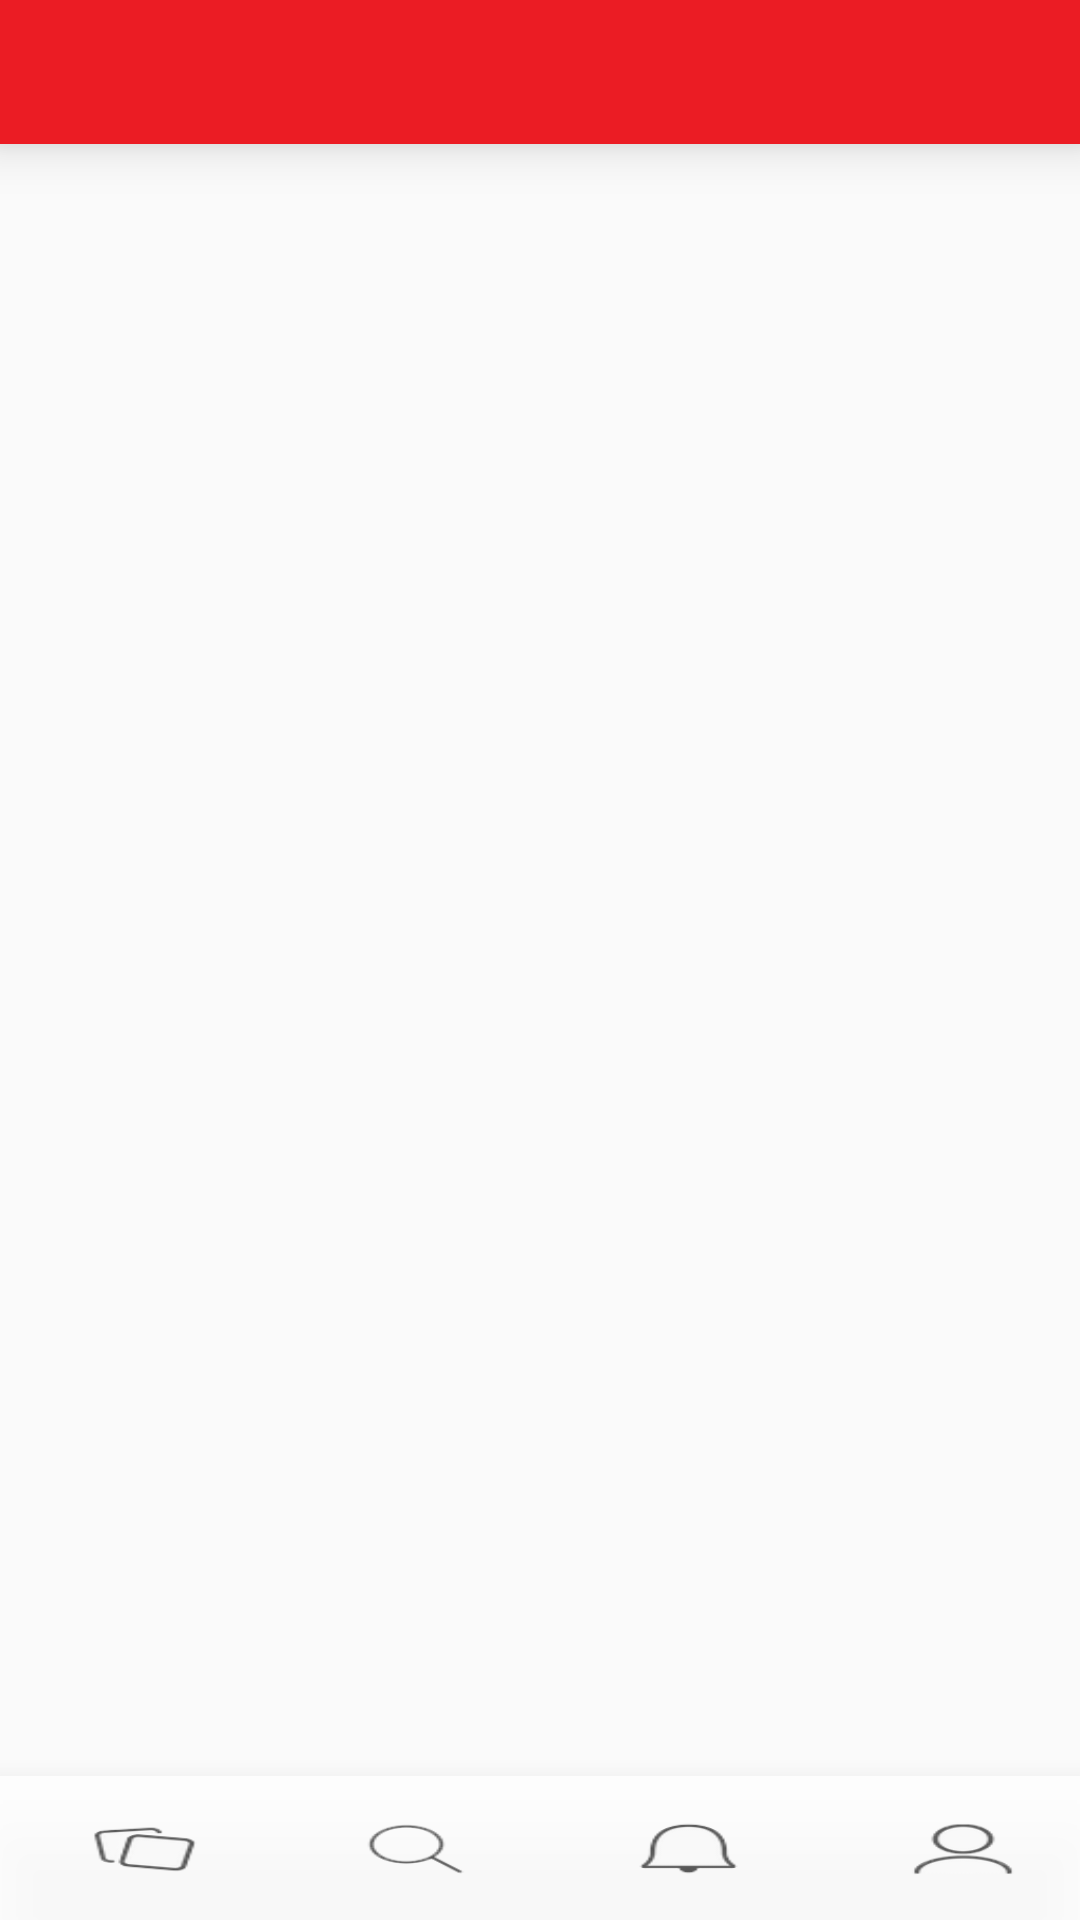

Write the Android layout XML for this screen, with the resource values it uses.
<!-- AndroidManifest.xml: application theme AppTheme -->
<!-- res/layout/activity_main.xml -->
<?xml version="1.0" encoding="utf-8"?>
<RelativeLayout xmlns:android="http://schemas.android.com/apk/res/android"
    xmlns:tools="http://schemas.android.com/tools"
    android:layout_width="match_parent"
    android:layout_height="match_parent"
    android:elevation="20dp"
    tools:targetApi="lollipop">

    <android.support.v7.widget.Toolbar
        android:id="@+id/toolBar_main"
        android:layout_width="match_parent"
        android:layout_height="48dp"
        android:layout_alignParentTop="true"
        android:background="@color/clRed"
        android:elevation="10dp"
        android:minHeight="?attr/actionBarSize"
        tools:targetApi="lollipop">
    </android.support.v7.widget.Toolbar>

    <android.support.v4.view.ViewPager
        android:id="@+id/pagerMain"
        android:layout_width="match_parent"
        android:layout_height="match_parent"
        android:layout_below="@+id/toolBar_main"
        android:elevation="6dp"
        android:scrollbars="vertical"
        android:translationZ="6dp"
        tools:targetApi="lollipop" >
        <FrameLayout
            android:layout_width="match_parent"
            android:layout_height="match_parent"/>
    </android.support.v4.view.ViewPager>
    <include
        android:id="@+id/tabbar_onBottom"
        layout="@layout/tab_onbottom"
        android:layout_width="match_parent"
        android:layout_height="wrap_content"
        android:elevation="10dp"
        android:translationZ="10dp"
        tools:targetApi="lollipop"
        android:layout_alignParentBottom="true"/>
</RelativeLayout>
<!-- res/layout/tab_onbottom.xml (included above) -->
<LinearLayout xmlns:android="http://schemas.android.com/apk/res/android"
    xmlns:tools="http://schemas.android.com/tools"
    android:layout_width="match_parent"
    android:layout_height="64dp"
    android:background="@color/white3"
    android:elevation="6dp"
    android:gravity="center_vertical"
    android:minHeight="48dp"
    android:orientation="horizontal"
    android:translationZ="6dp"
    android:weightSum="5"
    tools:targetApi="lollipop">

    <ImageButton
        android:id="@+id/toolbar_onBottom_imgBtn1"
        android:layout_width="wrap_content"
        android:layout_height="32dp"
        android:layout_weight="1"
        android:background="#00ffffff"
        android:contentDescription="@string/contentDesciption_News"
        android:scaleType="fitXY"
        android:src="@drawable/tab_onbottom_home_icon" />

    <ImageButton
        android:id="@+id/toolbar_onBottom_imgBtn2"
        android:layout_width="wrap_content"
        android:layout_height="32dp"
        android:layout_weight="1"
        android:background="#00ffffff"
        android:contentDescription="@string/contentDesciption_Gall"
        android:scaleType="fitXY"
        android:src="@drawable/tab_onbottom_collect_icon" />

    <ImageButton
        android:id="@+id/toolbar_onBottom_imgBtn3"
        android:layout_width="wrap_content"
        android:layout_height="32dp"
        android:layout_weight="1"
        android:background="#00ffffff"
        android:contentDescription="@string/contentDesciption_Sear"
        android:scaleType="fitXY"
        android:src="@drawable/tab_onbottom_search_icon" />

    <ImageButton
        android:id="@+id/toolbar_onBottom_imgBtn4"
        android:layout_width="wrap_content"
        android:layout_height="32dp"
        android:layout_weight="1"
        android:background="#00ffffff"
        android:contentDescription="@string/contentDesciption_Nofi"
        android:scaleType="fitXY"
        android:src="@drawable/tab_onbottom_notif_icon" />

    <ImageButton
        android:id="@+id/toolbar_onBottom_imgBtn5"
        android:layout_width="wrap_content"
        android:layout_height="32dp"
        android:layout_weight="1"
        android:background="#00ffffff"
        android:contentDescription="@string/contentDesciption_Prof"
        android:scaleType="fitXY"
        android:src="@drawable/tab_onbottom_profile_icon" />
</LinearLayout>
<!-- resources referenced by this layout -->
<resources>
  <color name="clRed">#eb1c24</color>
  <color name="white3">#ddffFFFF</color>
  <!-- drawable tab_onbottom_collect_icon: png bitmap (drawable, 3145 bytes) -->
  <!-- drawable tab_onbottom_home_icon (drawable) -->
  <vector xmlns:android="http://schemas.android.com/apk/res/android"
      android:width="32dp"
      android:height="32dp"
      android:viewportHeight="24.0"
      android:viewportWidth="24.0">
      <path
          android:fillColor="@color/grey05"
          android:pathData="M10,20v-6h4v6h5v-8h3L12,3 2,12h3v8z" />
  </vector>
  <!-- drawable tab_onbottom_notif_icon: png bitmap (drawable, 2325 bytes) -->
  <!-- drawable tab_onbottom_profile_icon: png bitmap (drawable, 2798 bytes) -->
  <!-- drawable tab_onbottom_search_icon: png bitmap (drawable, 2320 bytes) -->
  <string name="contentDesciption_Gall">Hình ảnh</string>
  <string name="contentDesciption_News">Tin mới</string>
  <string name="contentDesciption_Nofi">Thông báo</string>
  <string name="contentDesciption_Prof">Trang cá nhân</string>
  <string name="contentDesciption_Sear">Tìm kiếm</string>
  <style name="AppTheme" parent="Theme.AppCompat.Light.NoActionBar">
          
          <item name="windowActionBar">false</item>
          <item name="windowActionBarOverlay">false</item>
          <item name="colorPrimary">@color/clRed</item>
          <item name="colorPrimaryDark">@color/clBlack</item>
          <item name="colorAccent">@color/colorAccent</item>
      </style>
  <color name="grey05">#c9b5b5b5</color>
  <color name="clBlack">#000</color>
  <color name="colorAccent">#FF4081</color>
</resources>
